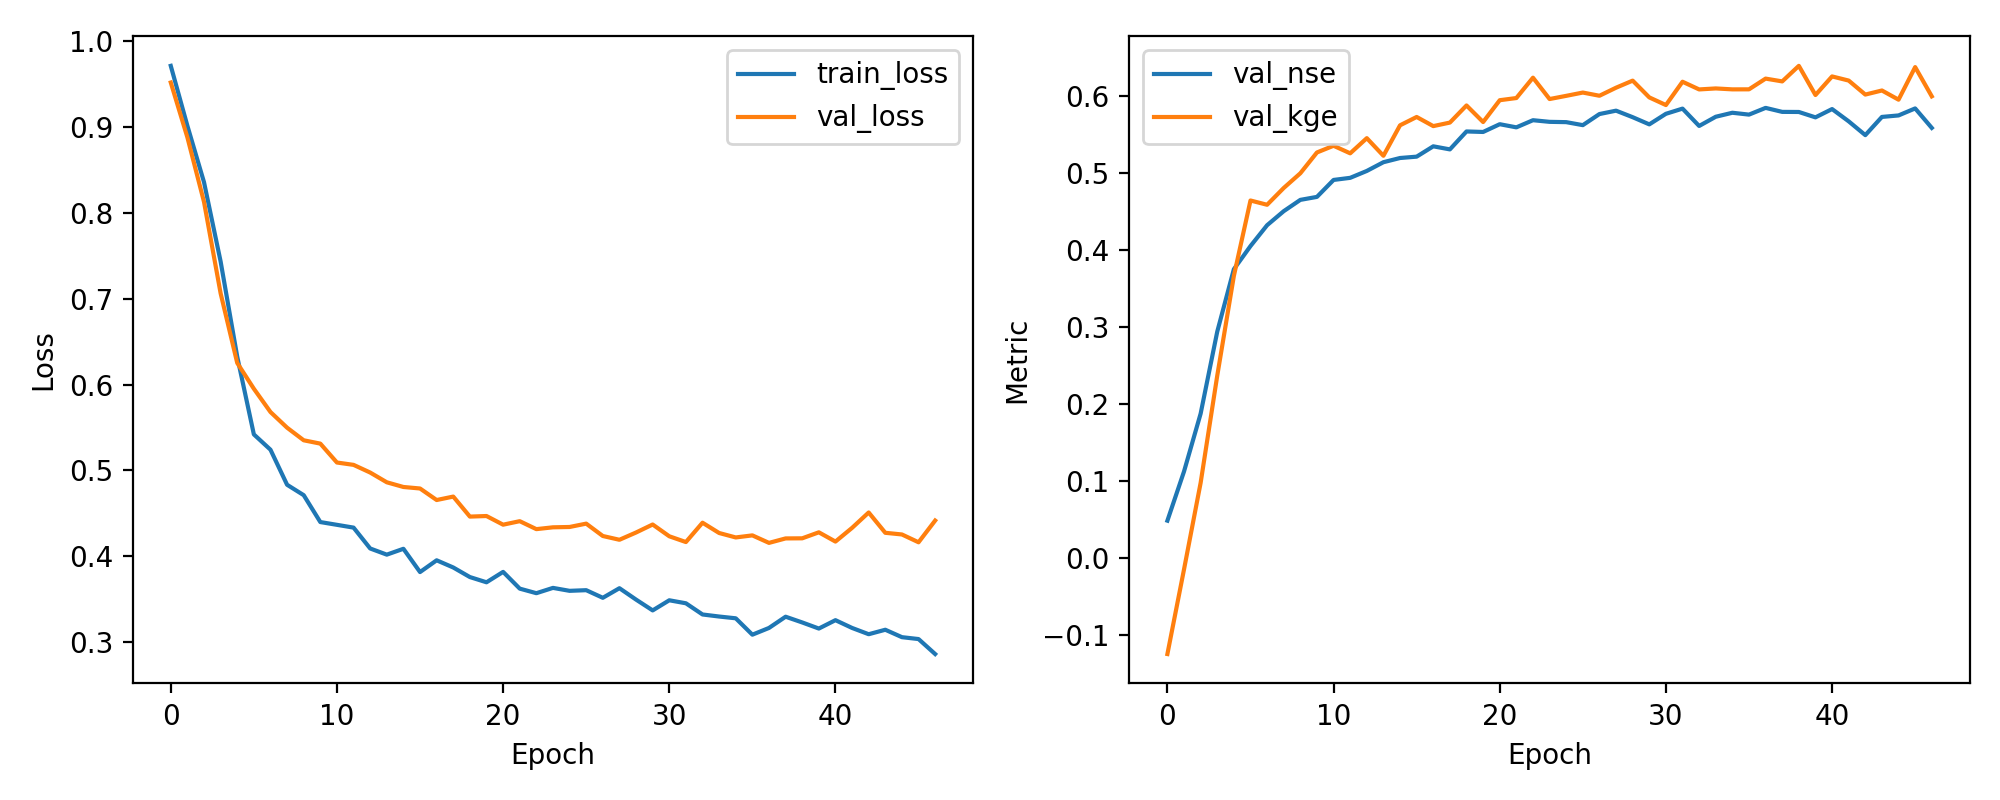

The data file committed next to this chart (first rows):
epoch, train_loss, val_loss, val_nse, val_kge
1, 0.9713, 0.9519, 0.0481, -0.1252
2, 0.9015, 0.888, 0.112, -0.01519
3, 0.8358, 0.8128, 0.1872, 0.09727
4, 0.7434, 0.7063, 0.2937, 0.2365
5, 0.6325, 0.6252, 0.3748, 0.366
6, 0.542, 0.5952, 0.4048, 0.464
7, 0.5242, 0.5681, 0.4319, 0.4585
8, 0.4833, 0.5498, 0.4502, 0.4803
9, 0.4712, 0.5351, 0.4649, 0.4994
10, 0.4399, 0.5313, 0.4687, 0.5264
11, 0.4367, 0.5092, 0.4908, 0.5351
12, 0.4334, 0.5065, 0.4935, 0.5253
13, 0.4091, 0.4976, 0.5024, 0.545
14, 0.4019, 0.4862, 0.5138, 0.5221
15, 0.4088, 0.4808, 0.5192, 0.5617
16, 0.3816, 0.479, 0.521, 0.5725
17, 0.3954, 0.4656, 0.5344, 0.5607
18, 0.387, 0.4696, 0.5304, 0.5653
19, 0.3758, 0.4463, 0.5537, 0.5875
20, 0.3697, 0.4469, 0.5531, 0.566
21, 0.3819, 0.4368, 0.5632, 0.5943
22, 0.3624, 0.4409, 0.5591, 0.5971
23, 0.357, 0.4317, 0.5683, 0.6236
24, 0.3632, 0.4338, 0.5662, 0.5958
25, 0.3598, 0.4342, 0.5658, 0.6
26, 0.3605, 0.4381, 0.5619, 0.6043
27, 0.3517, 0.4237, 0.5763, 0.6001
28, 0.3629, 0.4193, 0.5807, 0.6106
29, 0.3496, 0.4277, 0.5723, 0.6198
30, 0.337, 0.4371, 0.5629, 0.598
31, 0.3488, 0.4233, 0.5767, 0.588
32, 0.3453, 0.4166, 0.5834, 0.6183
33, 0.3322, 0.4391, 0.5609, 0.6083
34, 0.3299, 0.4272, 0.5728, 0.6096
35, 0.3278, 0.422, 0.578, 0.6084
36, 0.3087, 0.4244, 0.5756, 0.6085
37, 0.3166, 0.4156, 0.5844, 0.6224
38, 0.3296, 0.4208, 0.5792, 0.6188
39, 0.323, 0.421, 0.579, 0.639
40, 0.3158, 0.428, 0.572, 0.6011
41, 0.3256, 0.4172, 0.5828, 0.6252
42, 0.3166, 0.4331, 0.5669, 0.6198
43, 0.3093, 0.451, 0.549, 0.6017
44, 0.3145, 0.4274, 0.5726, 0.607
45, 0.3058, 0.4254, 0.5746, 0.595
46, 0.3036, 0.4163, 0.5837, 0.6373
47, 0.2862, 0.4416, 0.5584, 0.5993
